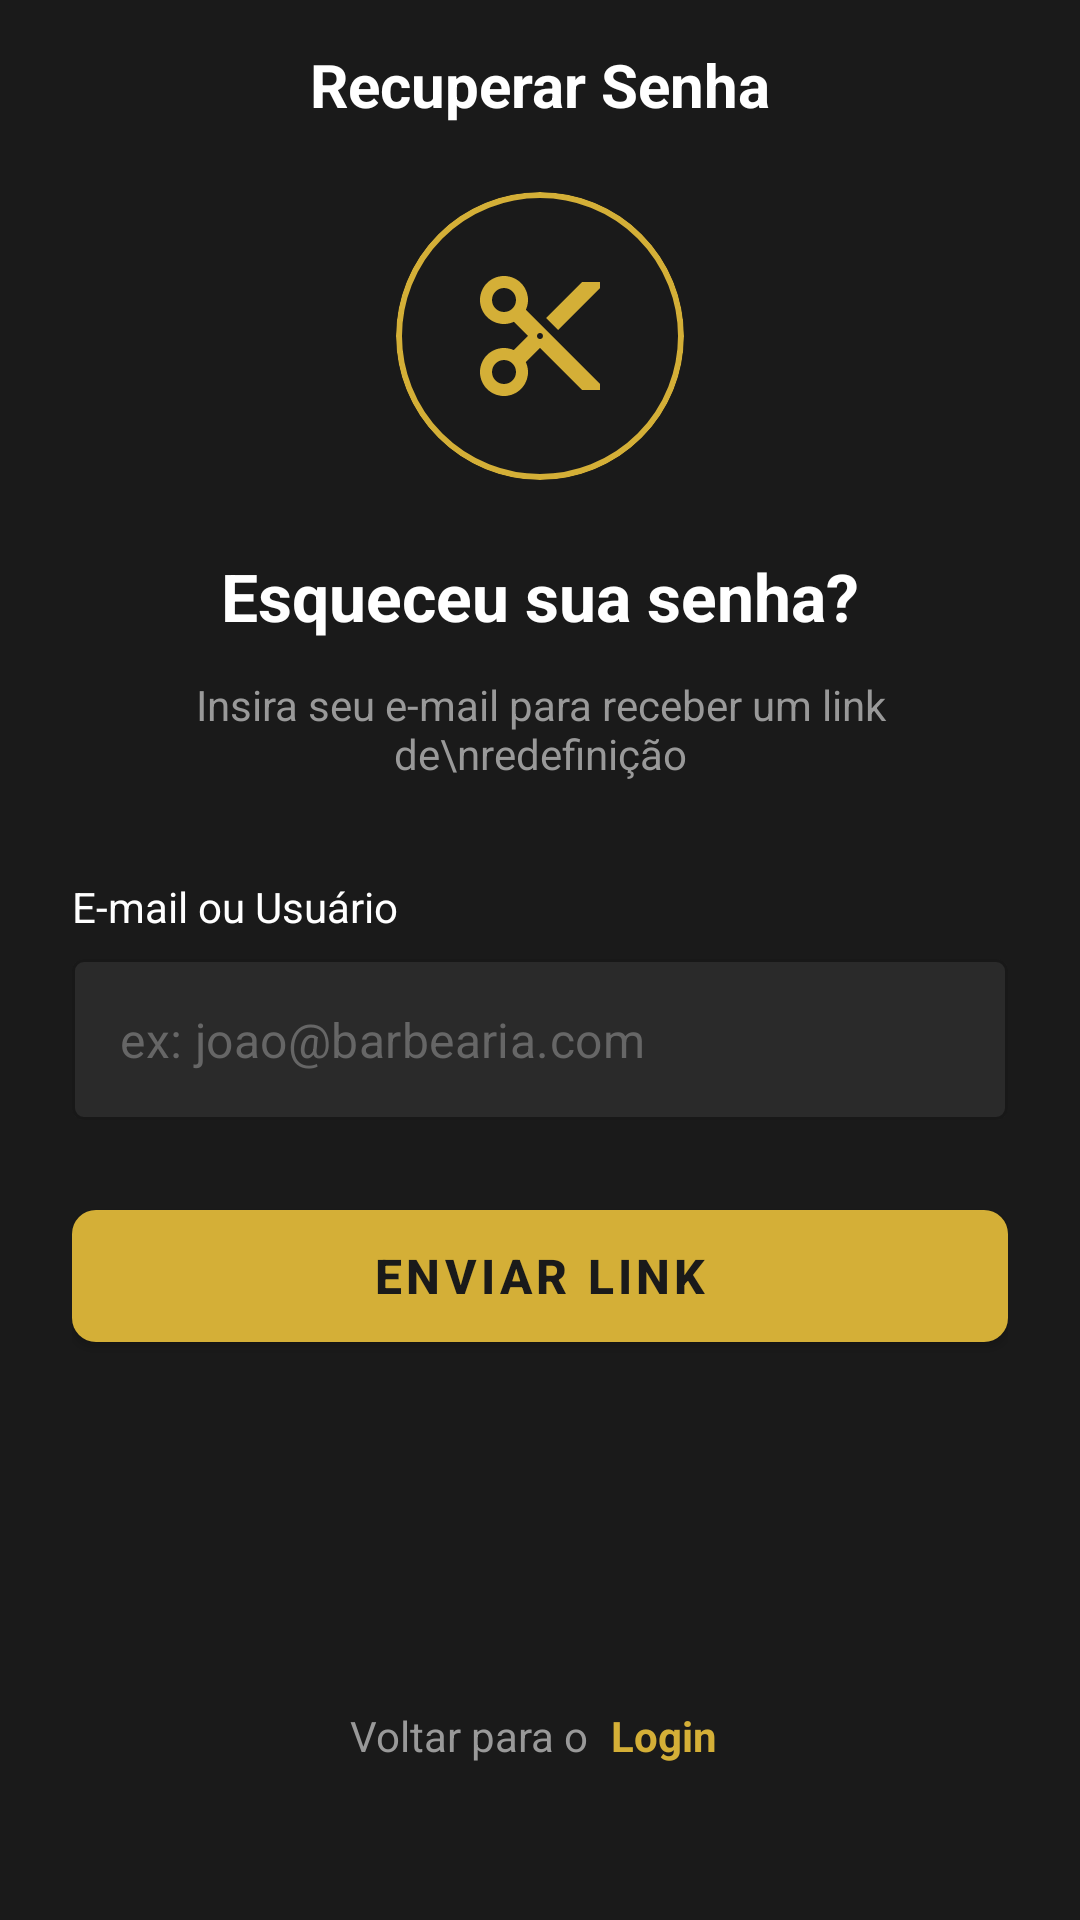

Produce the Android XML layout that renders to this screen, including the resource entries it uses.
<!-- AndroidManifest.xml: application theme Theme.BarberPro -->
<!-- res/layout/activity_recover_password.xml -->
<?xml version="1.0" encoding="utf-8"?>
<androidx.constraintlayout.widget.ConstraintLayout xmlns:android="http://schemas.android.com/apk/res/android"
    xmlns:app="http://schemas.android.com/apk/res-auto"
    xmlns:tools="http://schemas.android.com/tools"
    android:layout_width="match_parent"
    android:layout_height="match_parent"
    android:background="@color/background_dark"
    tools:context=".RecoverPasswordActivity">

    
    <ImageView
        android:id="@+id/backButton"
        android:layout_width="24dp"
        android:layout_height="24dp"
        android:layout_margin="16dp"
        android:src="@drawable/ic_arrow_back"
        app:tint="@android:color/white"
        android:clickable="true"
        android:focusable="true"
        android:padding="4dp"
        app:layout_constraintStart_toStartOf="parent"
        app:layout_constraintTop_toTopOf="parent" />

    
    <TextView
        android:id="@+id/titleText"
        android:layout_width="wrap_content"
        android:layout_height="wrap_content"
        android:text="Recuperar Senha"
        android:textSize="20sp"
        android:textStyle="bold"
        android:textColor="@android:color/white"
        app:layout_constraintStart_toStartOf="parent"
        app:layout_constraintEnd_toEndOf="parent"
        app:layout_constraintTop_toTopOf="@id/backButton"
        app:layout_constraintBottom_toBottomOf="@id/backButton" />

    
    <LinearLayout
        android:layout_width="match_parent"
        android:layout_height="0dp"
        android:orientation="vertical"
        android:padding="24dp"
        android:gravity="center"
        app:layout_constraintTop_toBottomOf="@id/backButton"
        app:layout_constraintBottom_toBottomOf="parent">

        
        <com.google.android.material.card.MaterialCardView
            android:layout_width="96dp"
            android:layout_height="96dp"
            android:layout_marginBottom="24dp"
            app:cardCornerRadius="48dp"
            app:cardBackgroundColor="@color/background_dark"
            app:strokeColor="@color/gold"
            app:strokeWidth="2dp"
            app:cardElevation="0dp">

            <ImageView
                android:layout_width="48dp"
                android:layout_height="48dp"
                android:layout_gravity="center"
                android:src="@drawable/ic_scissors"
                app:tint="@color/gold" />
        </com.google.android.material.card.MaterialCardView>

        
        <TextView
            android:layout_width="wrap_content"
            android:layout_height="wrap_content"
            android:text="Esqueceu sua senha?"
            android:textSize="22sp"
            android:textStyle="bold"
            android:textColor="@android:color/white"
            android:layout_marginBottom="12dp" />

        
        <TextView
            android:layout_width="wrap_content"
            android:layout_height="wrap_content"
            android:text="Insira seu e-mail para receber um link de\nredefinição"
            android:textSize="14sp"
            android:textColor="@color/text_secondary"
            android:gravity="center"
            android:layout_marginBottom="32dp" />

        
        <TextView
            android:layout_width="match_parent"
            android:layout_height="wrap_content"
            android:text="E-mail ou Usuário"
            android:textSize="14sp"
            android:textColor="@android:color/white"
            android:layout_marginBottom="8dp" />

        
        <com.google.android.material.textfield.TextInputLayout
            android:id="@+id/emailLayout"
            android:layout_width="match_parent"
            android:layout_height="wrap_content"
            android:layout_marginBottom="24dp"
            app:boxBackgroundMode="outline"
            app:boxBackgroundColor="@color/input_background"
            app:boxStrokeColor="@color/gold"
            app:boxStrokeWidth="1dp"
            app:hintEnabled="false"
            style="@style/Widget.MaterialComponents.TextInputLayout.OutlinedBox">

            <com.google.android.material.textfield.TextInputEditText
                android:id="@+id/emailInput"
                android:layout_width="match_parent"
                android:layout_height="wrap_content"
                android:hint="ex: joao@barbearia.com"
                android:textColor="@android:color/white"
                android:textColorHint="@color/text_hint"
                android:inputType="textEmailAddress"
                android:paddingVertical="16dp" />
        </com.google.android.material.textfield.TextInputLayout>

        
        <com.google.android.material.button.MaterialButton
            android:id="@+id/enviarLinkButton"
            android:layout_width="match_parent"
            android:layout_height="56dp"
            android:text="Enviar Link"
            android:textSize="16sp"
            android:textStyle="bold"
            android:textColor="@color/button_text"
            app:backgroundTint="@color/gold"
            app:cornerRadius="8dp"
            style="@style/Widget.MaterialComponents.Button" />

        
        <View
            android:layout_width="match_parent"
            android:layout_height="0dp"
            android:layout_weight="1" />

        
        <LinearLayout
            android:layout_width="wrap_content"
            android:layout_height="wrap_content"
            android:orientation="horizontal"
            android:layout_marginBottom="24dp">

            <TextView
                android:layout_width="wrap_content"
                android:layout_height="wrap_content"
                android:text="Voltar para o "
                android:textSize="14sp"
                android:textColor="@color/text_secondary" />

            <TextView
                android:id="@+id/loginLink"
                android:layout_width="wrap_content"
                android:layout_height="wrap_content"
                android:text="Login"
                android:textSize="14sp"
                android:textColor="@color/gold"
                android:textStyle="bold"
                android:clickable="true"
                android:focusable="true"
                android:padding="4dp" />
        </LinearLayout>

    </LinearLayout>

</androidx.constraintlayout.widget.ConstraintLayout>
<!-- resources referenced by this layout -->
<resources>
  <color name="background_dark">#1A1A1A</color>
  <color name="button_text">#1A1A1A</color>
  <color name="gold">#D4AF37</color>
  <color name="input_background">#2A2A2A</color>
  <color name="text_hint">#666666</color>
  <color name="text_secondary">#999999</color>
  <!-- drawable ic_scissors (drawable) -->
  <vector xmlns:android="http://schemas.android.com/apk/res/android"
      android:width="24dp"
      android:height="24dp"
      android:viewportWidth="24"
      android:viewportHeight="24">
    <path
        android:fillColor="@color/gold"
        android:pathData="M9.64,7.64c0.23,-0.5 0.36,-1.05 0.36,-1.64 0,-2.21 -1.79,-4 -4,-4S2,3.79 2,6s1.79,4 4,4c0.59,0 1.14,-0.13 1.64,-0.36L10,12l-2.36,2.36C7.14,14.13 6.59,14 6,14c-2.21,0 -4,1.79 -4,4s1.79,4 4,4 4,-1.79 4,-4c0,-0.59 -0.13,-1.14 -0.36,-1.64L12,14l7,7h3v-1L9.64,7.64zM6,8C4.9,8 4,7.11 4,6s0.9,-2 2,-2 2,0.89 2,2 -0.9,2 -2,2zM6,20c-1.1,0 -2,-0.89 -2,-2s0.9,-2 2,-2 2,0.89 2,2 -0.9,2 -2,2zM12,12.5c-0.28,0 -0.5,-0.22 -0.5,-0.5s0.22,-0.5 0.5,-0.5 0.5,0.22 0.5,0.5 -0.22,0.5 -0.5,0.5zM19,3l-6,6 2,2 7,-7L22,3z"/>
  </vector>
  <style name="Theme.BarberPro" parent="Theme.MaterialComponents.DayNight.NoActionBar">
          
          <item name="colorPrimary">@color/gold</item>
          <item name="colorPrimaryVariant">@color/gold_dark</item>
          <item name="colorOnPrimary">@color/button_text</item>
  
          
          <item name="colorSecondary">@color/gold_light</item>
          <item name="colorSecondaryVariant">@color/gold_dark</item>
          <item name="colorOnSecondary">@color/button_text</item>
  
          
          <item name="android:statusBarColor">@color/background_dark</item>
          <item name="android:windowLightStatusBar">false</item>
  
          
          <item name="android:windowBackground">@color/background_dark</item>
          <item name="backgroundColor">@color/background_dark</item>
  
          
          <item name="android:textColorPrimary">@color/text_primary</item>
          <item name="android:textColorSecondary">@color/text_secondary</item>
          <item name="android:textColorHint">@color/text_hint</item>
  
          
          <item name="materialButtonStyle">@style/Widget.BarberPro.Button</item>
          <item name="textInputStyle">@style/Widget.BarberPro.TextInputLayout</item>
      </style>
  <color name="gold_dark">#B8941F</color>
  <color name="gold_light">#E5C965</color>
  <color name="text_primary">#FFFFFF</color>
  <style name="Widget.BarberPro.Button" parent="Widget.MaterialComponents.Button">
          <item name="cornerRadius">8dp</item>
          <item name="android:textAllCaps">false</item>
          <item name="android:textSize">16sp</item>
          <item name="android:textStyle">bold</item>
          <item name="elevation">0dp</item>
      </style>
  <style name="Widget.BarberPro.TextInputLayout" parent="Widget.MaterialComponents.TextInputLayout.OutlinedBox">
          <item name="boxStrokeColor">@color/input_stroke</item>
          <item name="boxStrokeWidth">1dp</item>
          <item name="hintTextColor">@color/text_secondary</item>
          <item name="android:textColorHint">@color/text_hint</item>
      </style>
  <color name="input_stroke">#3A3A3A</color>
</resources>
